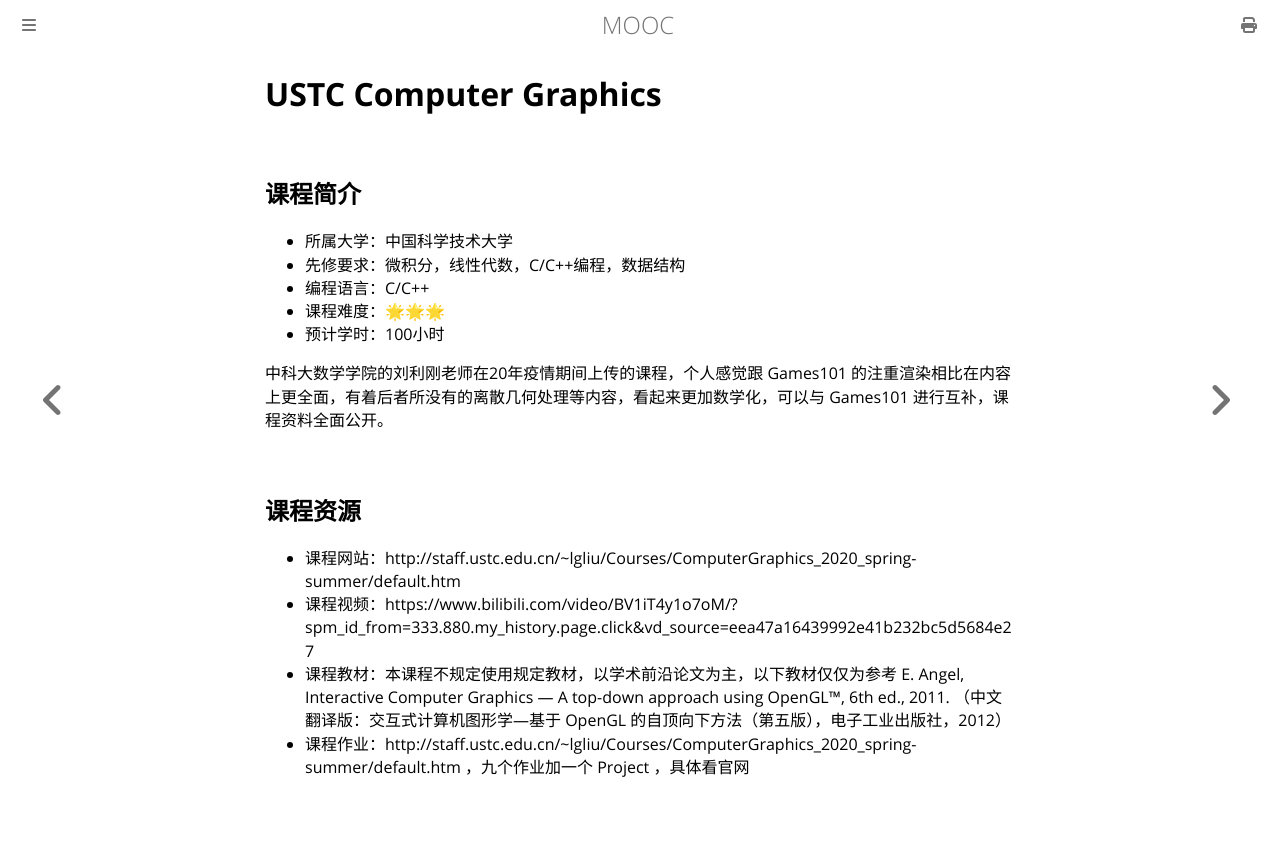

repository: Hanguangwu/MOOC · page: docs/计算机图形学/USTC ComputerGraphics.html · generator: mdbook

# USTC Computer Graphics

## 课程简介

- 所属大学：中国科学技术大学
- 先修要求：微积分，线性代数，C/C++编程，数据结构
- 编程语言：C/C++
- 课程难度：🌟🌟🌟
- 预计学时：100小时

中科大数学学院的刘利刚老师在20年疫情期间上传的课程，个人感觉跟 Games101 的注重渲染相比在内容上更全面，有着后者所没有的离散几何处理等内容，看起来更加数学化，可以与 Games101 进行互补，课程资料全面公开。

## 课程资源

- 课程网站：http://staff.ustc.edu.cn/~lgliu/Courses/ComputerGraphics_2020_spring-summer/default.htm
- 课程视频：https://www.bilibili.com/video/BV1iT4y1o7oM/?spm_id_from=333.880.my_history.page.click&vd_source=eea47a16439992e41b232bc5d5684e27
- 课程教材：本课程不规定使用规定教材，以学术前沿论文为主，以下教材仅仅为参考 E. Angel, Interactive Computer Graphics — A top-down approach using OpenGL™, 6th ed., 2011. （中文翻译版：交互式计算机图形学—基于 OpenGL 的自顶向下方法（第五版），电子工业出版社，2012）
- 课程作业：http://staff.ustc.edu.cn/~lgliu/Courses/ComputerGraphics_2020_spring-summer/default.htm ，九个作业加一个 Project ，具体看官网
